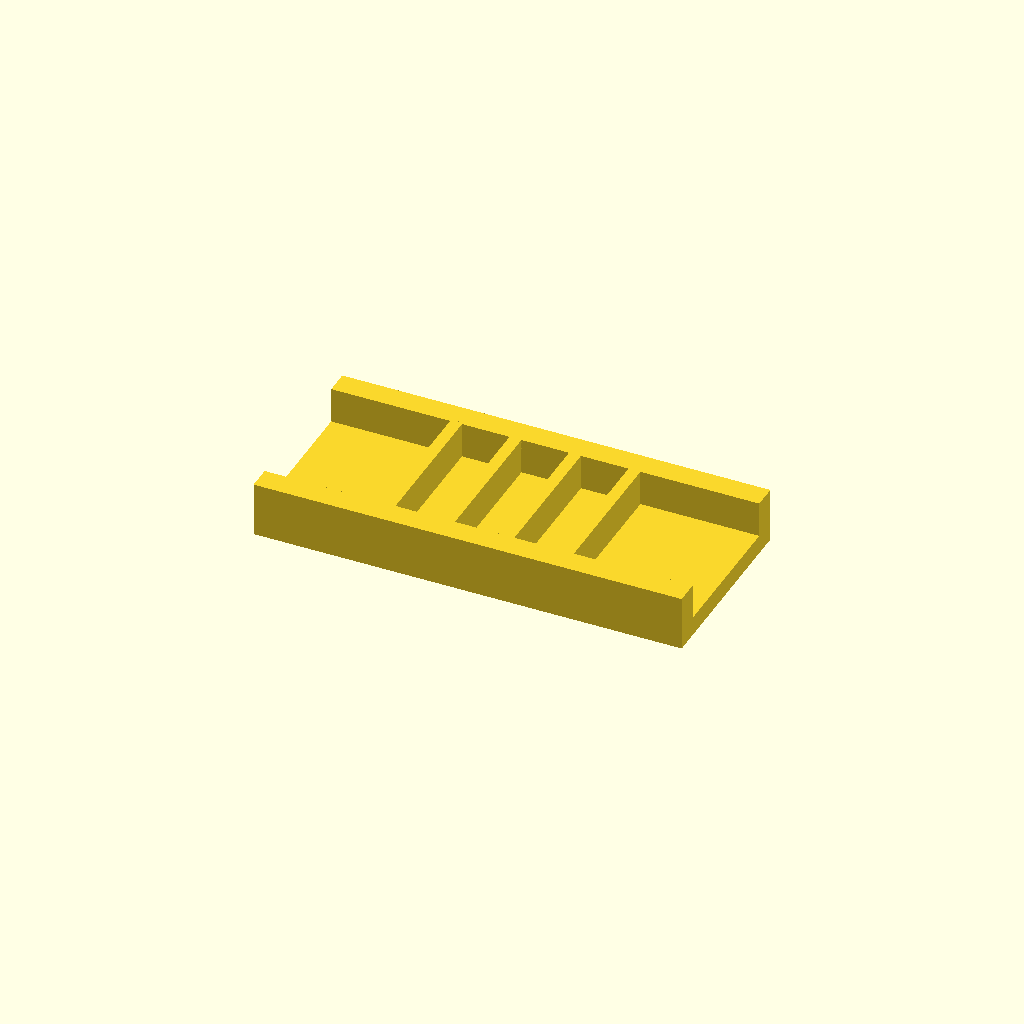
Cell 1: rendered with the file's own defaults.
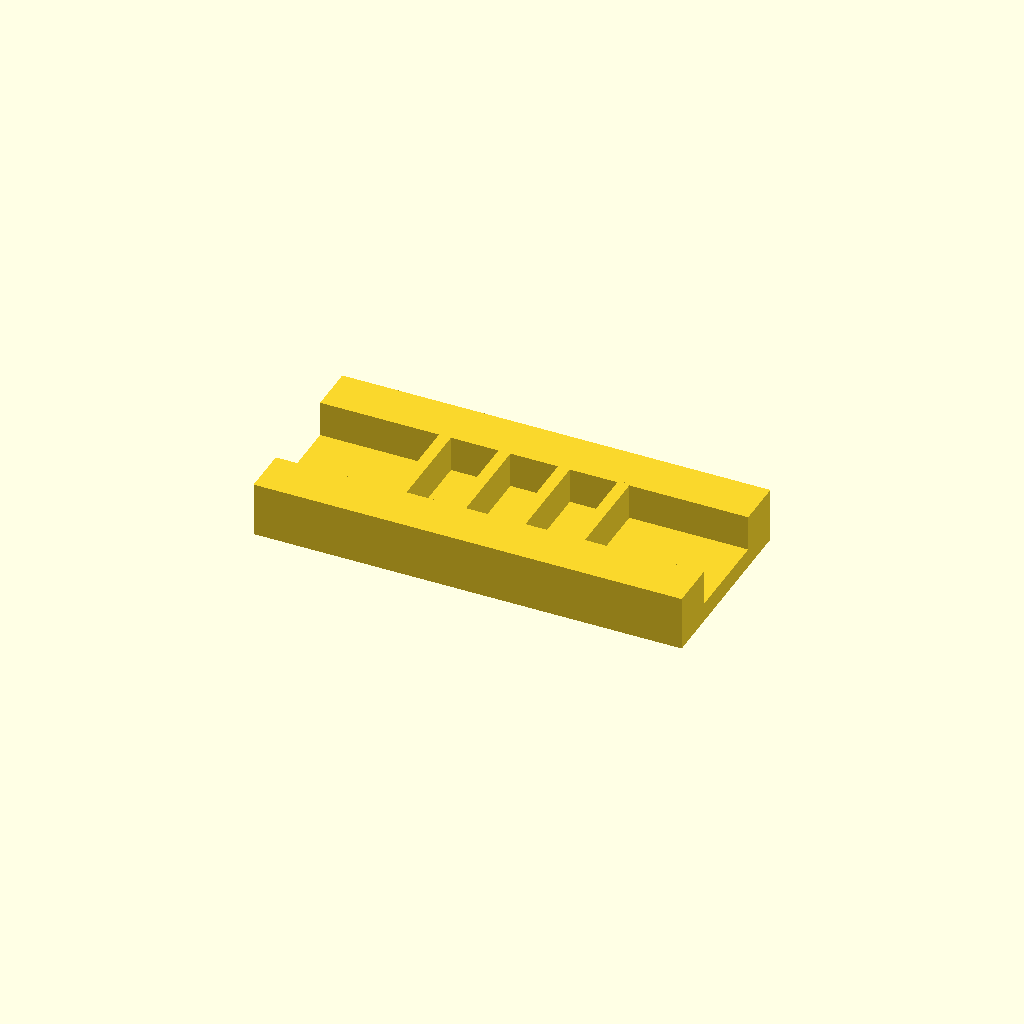
Cell 2: rail_w = 20 (everything else at default).
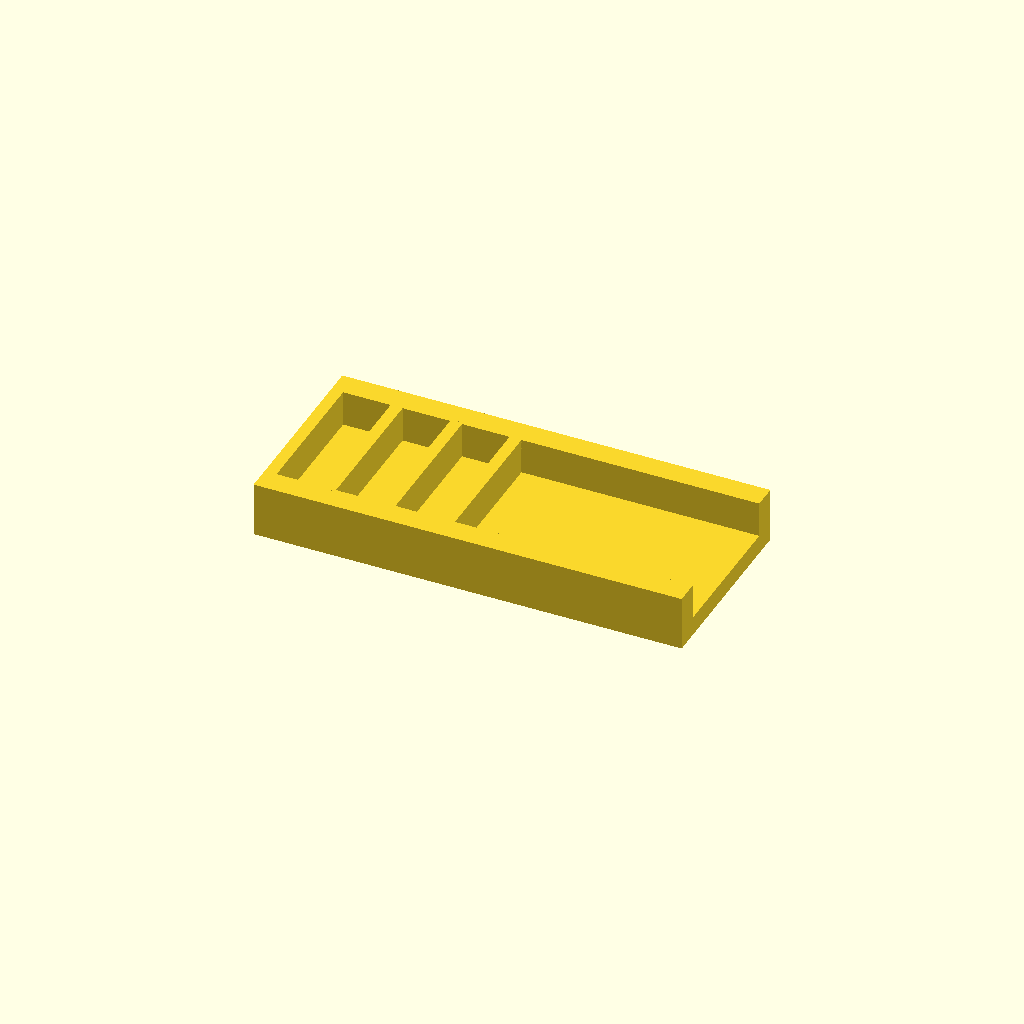
Cell 3: the same model with ribs = 8.
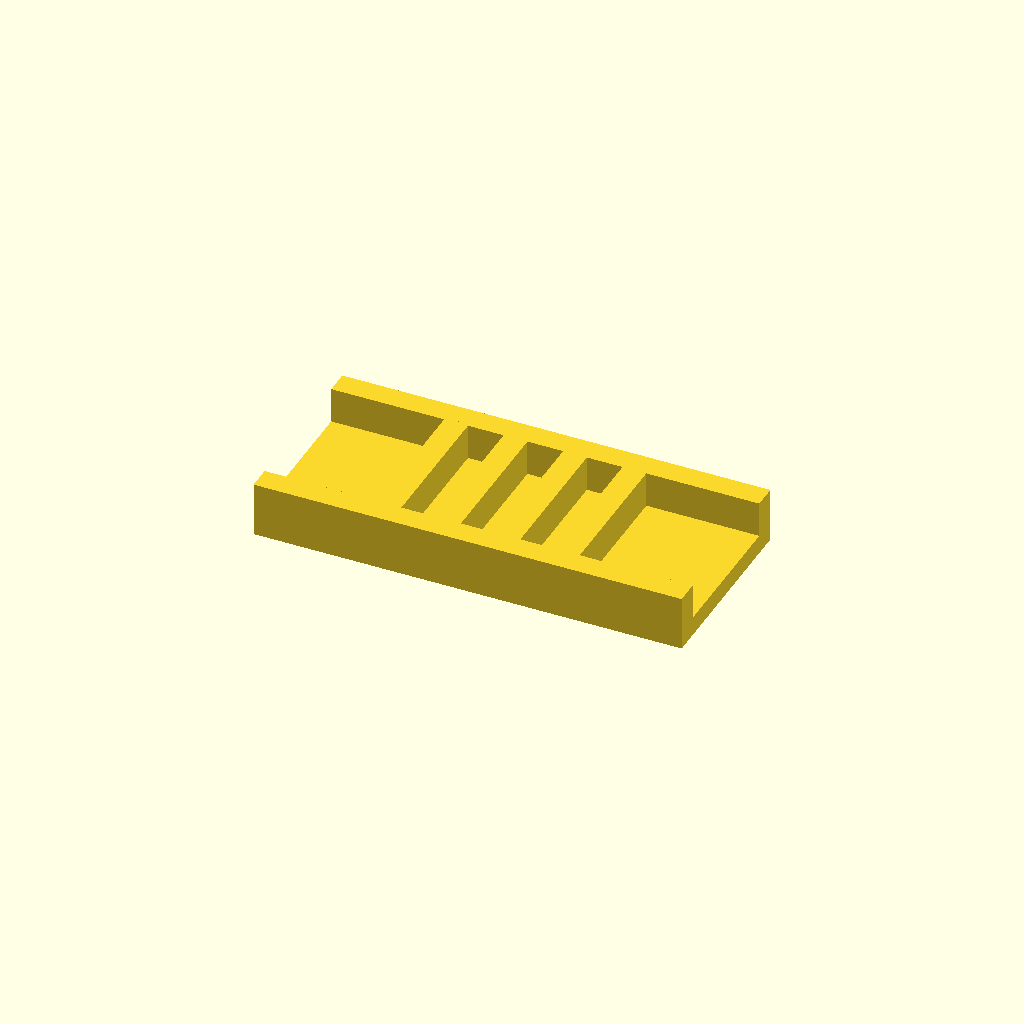
Cell 4: the same model with rib_t = 10.
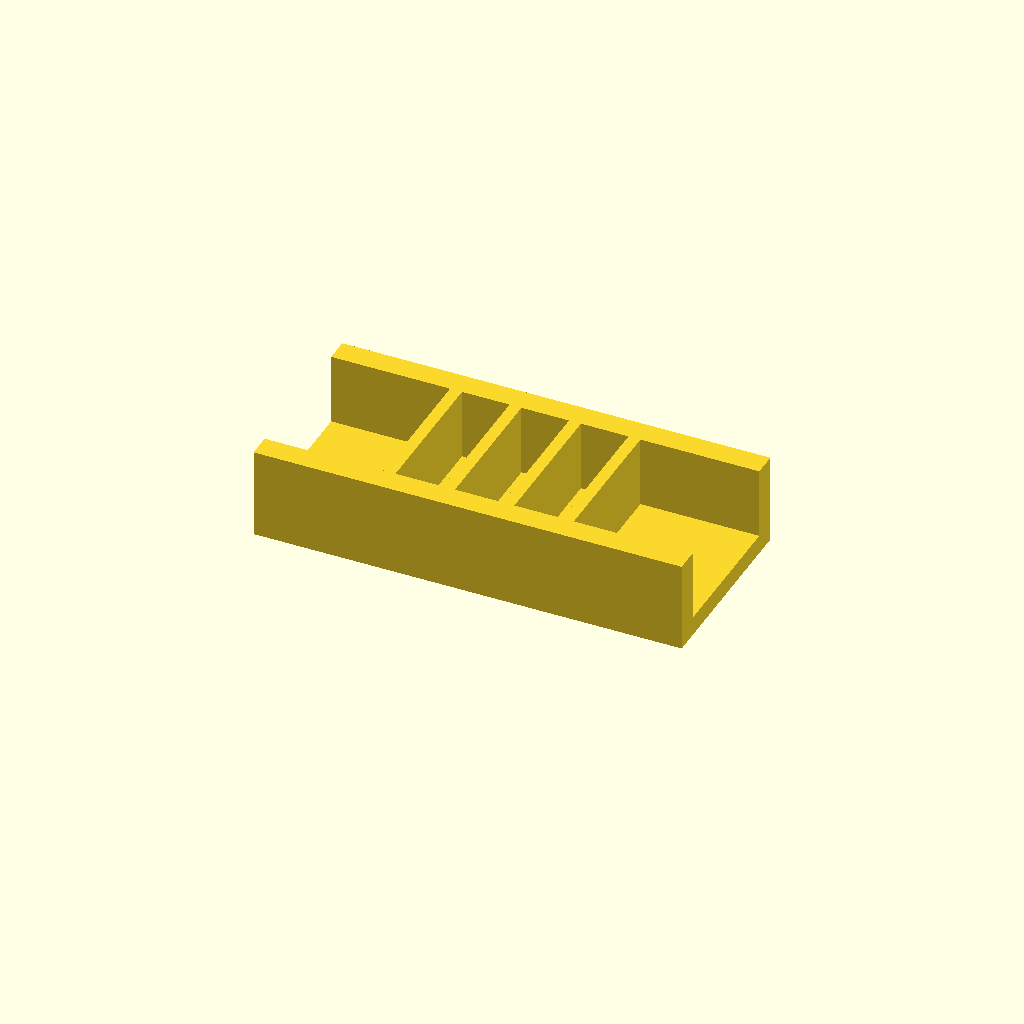
Cell 5: the same model with rib_h = 30.
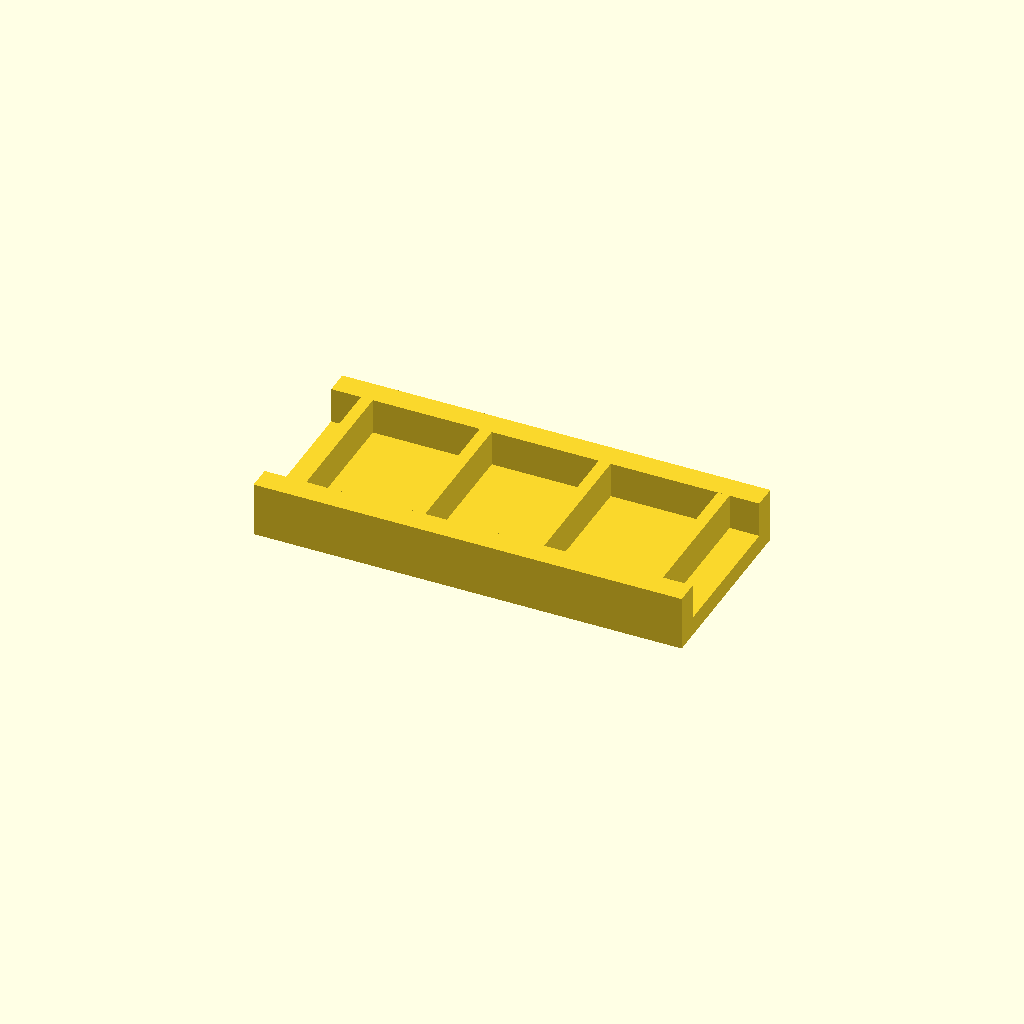
Cell 6: the same model with pitch = 50.
All cells are drawn from one camera (rotation 55°, 0°, 25°, orthographic, colour scheme Cornfield), so only the parameter changes between them.
The OpenSCAD source (optional_data/data/place1/ribframes/part_0177.scad):
$fn = 32;

// ----------------------------------------------------------------------
// Rib frame 180 x 80 x 23
// 4 ribs at 25 mm pitch
// ----------------------------------------------------------------------

// --- parameters (mm) ---
frame = [180, 80, 8];  // base plate size (x, y, z)
rail_w = 10;           // side rail width
ribs = 4;              // number of ribs
rib_t = 5;             // rib thickness
rib_h = 15;            // rib height above the base plate
pitch = 25;            // pitch between rib centres

// --- derived feature positions (mm) ---
span = (ribs - 1) * pitch;          // = 75   distance between the outer ribs
origin_x = -span / 2;               // = -37.5   X of the first rib
rib_len = frame[1] - 2 * rail_w + 2;  // = 62   rib length, 1 mm into each rail
feature_centers = [
  [origin_x + 0 * pitch, 0],
  [origin_x + 1 * pitch, 0],
  [origin_x + 2 * pitch, 0],
  [origin_x + 3 * pitch, 0]
];   // rib centre line, drives the rib loop

// base plate, two side rails, then the ribs read straight off feature_centers
union() {
  translate([-frame[0] / 2, -frame[1] / 2, 0]) cube(frame);
  translate([-frame[0] / 2, -frame[1] / 2, 0]) cube([frame[0], rail_w, frame[2] + rib_h]);
  translate([-frame[0] / 2, frame[1] / 2 - rail_w, 0]) cube([frame[0], rail_w, frame[2] + rib_h]);
  for (centre = feature_centers)
    translate([centre[0] - rib_t / 2, centre[1] - rib_len / 2, frame[2] - 1])
      cube([rib_t, rib_len, rib_h + 1]);
}
Customizer parameters (derived from the source; name, type, default, range or options):
frame: vector, default [180, 80, 8]
rail_w: number, default 10
ribs: number, default 4
rib_t: number, default 5
rib_h: number, default 15
pitch: number, default 25
